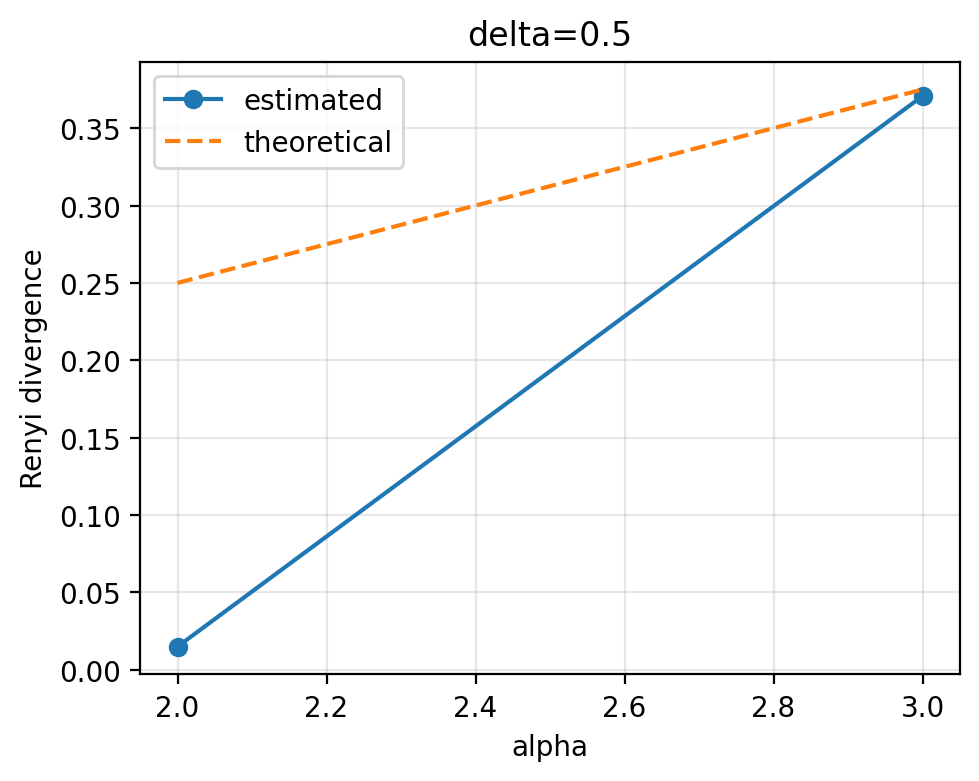

The file beside this chart, header and first rows:
delta, alpha, estimated_renyi, last_epoch_estimate, theoretical_renyi, abs_error, rel_error, best_epoch
0.5, 2.0, 0.01486, -0.1253, 0.25, 0.2351, -0.9406, 1
0.5, 3.0, 0.3708, 0.3708, 0.375, 0.004223, -0.01126, 5
